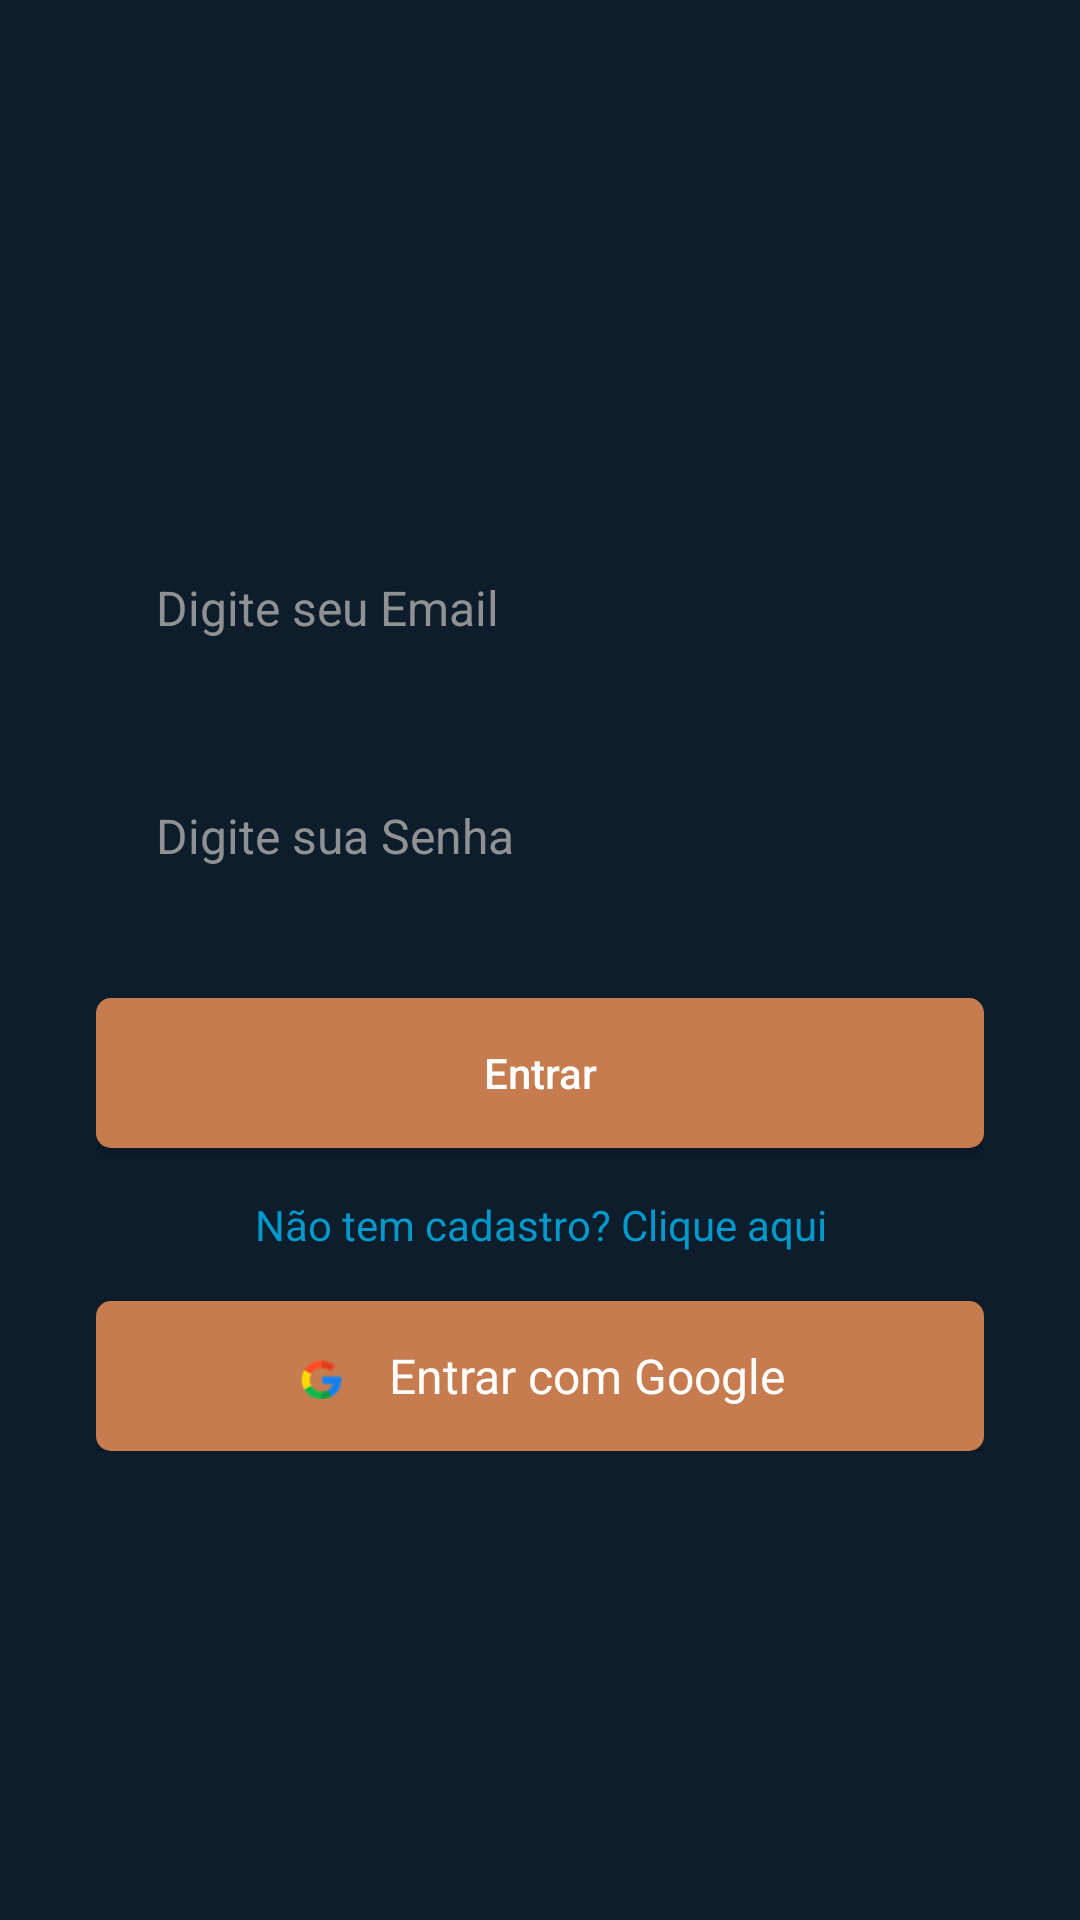

The Android layout XML behind this screen, and the referenced resources:
<!-- AndroidManifest.xml: application theme Theme.AutenticFirebase -->
<!-- res/layout/activity_main.xml -->
<?xml version="1.0" encoding="utf-8"?>
<androidx.constraintlayout.widget.ConstraintLayout xmlns:android="http://schemas.android.com/apk/res/android"
    xmlns:app="http://schemas.android.com/apk/res-auto"
    xmlns:tools="http://schemas.android.com/tools"
    android:id="@+id/main"
    android:layout_width="match_parent"
    android:layout_height="match_parent"
    android:background="#0D1D2C"
    tools:context=".MainActivity">

    <LinearLayout
        android:layout_width="match_parent"
        android:layout_height="wrap_content"
        android:gravity="center"
        android:orientation="vertical"
        android:padding="32dp"
        app:layout_constraintBottom_toBottomOf="parent"
        app:layout_constraintEnd_toEndOf="parent"
        app:layout_constraintStart_toStartOf="parent"
        app:layout_constraintTop_toTopOf="parent">

        
        <androidx.constraintlayout.widget.ConstraintLayout
            android:layout_width="match_parent"
            android:layout_height="wrap_content"
            android:layout_marginBottom="16dp"
            android:background="@drawable/fundo_branco"
            android:elevation="8dp">
            
        </androidx.constraintlayout.widget.ConstraintLayout>

        
        <EditText
            android:id="@+id/inputemail"
            android:layout_width="match_parent"
            android:layout_height="60dp"
            android:background="@drawable/fundo_branco"
            android:hint="Digite seu Email"
            android:inputType="textEmailAddress"
            android:paddingStart="20dp"
            android:paddingEnd="20dp"
            android:textColor="@color/material_dynamic_neutral60"
            android:textColorHint="@color/material_dynamic_neutral60"
            android:textSize="16sp" />

        
        <EditText
            android:id="@+id/inputsenha"
            android:layout_width="match_parent"
            android:layout_height="60dp"
            android:layout_marginTop="16dp"
            android:background="@drawable/fundo_branco"
            android:hint="Digite sua Senha"
            android:inputType="textPassword"
            android:paddingStart="20dp"
            android:paddingEnd="20dp"
            android:textColor="@color/material_dynamic_neutral60"
            android:textColorHint="@color/material_dynamic_neutral60"
            android:textSize="16sp" />

        
        <androidx.appcompat.widget.AppCompatButton
            android:id="@+id/button2"
            android:layout_width="match_parent"
            android:layout_height="50dp"
            android:layout_marginTop="24dp"
            android:background="@drawable/btn_fundo_select"
            android:elevation="8dp"
            android:text="Entrar"
            android:textAllCaps="false"
            android:textColor="@color/white" />

        
        <TextView
            android:id="@+id/textView3"
            android:layout_width="wrap_content"
            android:layout_height="wrap_content"
            android:layout_marginTop="16dp"
            android:clickable="true"
            android:focusable="true"
            android:gravity="center"
            android:text="Não tem cadastro? Clique aqui"
            android:textColor="@android:color/holo_blue_dark"
            android:textSize="14sp" />

        
        <LinearLayout
            android:id="@+id/googleLoginButton"
            android:layout_width="match_parent"
            android:layout_height="50dp"
            android:layout_marginTop="16dp"
            android:background="@drawable/btn_fundo_select"
            android:elevation="8dp"
            android:gravity="center"
            android:orientation="horizontal"
            android:paddingStart="16dp"
            android:paddingEnd="16dp">

            <ImageView
                android:id="@+id/googleIcon"
                android:layout_width="24dp"
                android:layout_height="24dp"
                android:contentDescription="Ícone do Google"
                android:src="@drawable/google" />

            <TextView
                android:id="@+id/googleLoginText"
                android:layout_width="wrap_content"
                android:layout_height="wrap_content"
                android:layout_marginStart="8dp"
                android:text="Entrar com Google"
                android:textColor="@color/white"
                android:textSize="16sp" />
        </LinearLayout>


        
        <ProgressBar
            android:id="@+id/progressBar"
            style="?android:attr/progressBarStyleLarge"
            android:layout_width="wrap_content"
            android:layout_height="wrap_content"
            android:layout_gravity="center"
            android:visibility="gone"
            app:layout_constraintBottom_toBottomOf="parent"
            app:layout_constraintEnd_toEndOf="parent"
            app:layout_constraintStart_toStartOf="parent"
            app:layout_constraintTop_toTopOf="parent" />

    </LinearLayout>

</androidx.constraintlayout.widget.ConstraintLayout>
<!-- resources referenced by this layout -->
<resources>
  <!-- drawable btn_fundo_select (drawable) -->
  <?xml version="1.0" encoding="utf-8"?>
  <selector xmlns:android="http://schemas.android.com/apk/res/android">
      <item>
          <shape android:shape="rectangle">
              <solid android:color="#C67C4E"/>
              <corners android:radius="05dp"/>
  
          </shape>
      </item>
  </selector>
  <!-- drawable google: png bitmap (drawable, 2203 bytes) -->
  <style name="Theme.AutenticFirebase" parent="Base.Theme.AutenticFirebase" />
  <style name="Base.Theme.AutenticFirebase" parent="Theme.Material3.DayNight.NoActionBar">
          
          
      </style>
  <!-- not gathered from this repository: default colours our renderer supplied (Android Studio template values) -->
  <color name="white">#FFFFFFFF</color>
</resources>
